Run: headless pygame with SDL's dummy video driver; simulated clock (each Clock.tick advances the game by its frame time, no real sleeping); random seed 0; keys injected as events and as key.get_pressed() state; no mouse input.
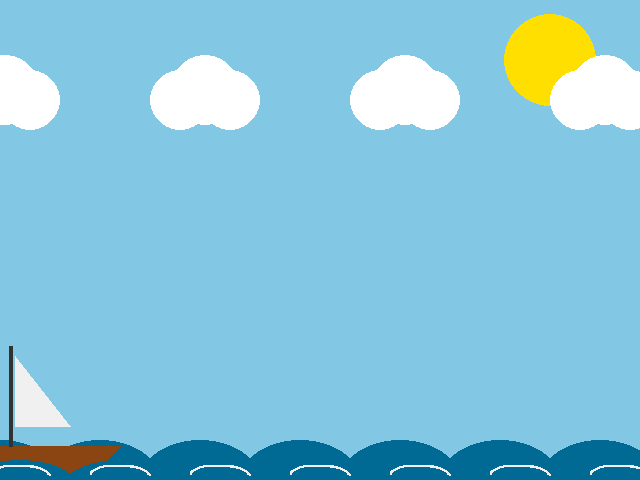
Frame 1 of 4 · flips 1–60 · no input
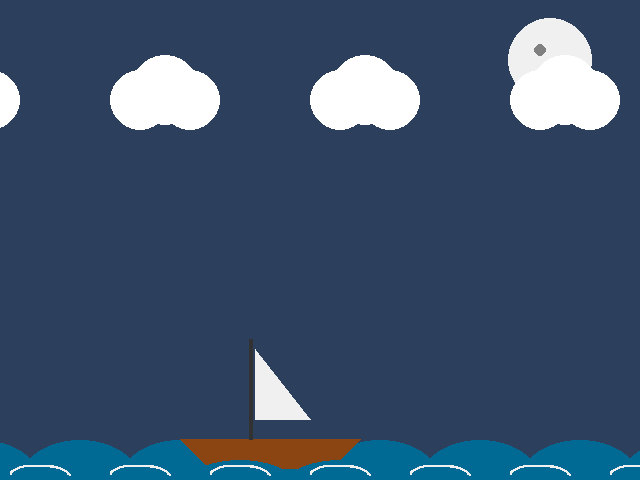
Frame 2 of 4 · flips 61–180 · tapped SPACE, RETURN · held RIGHT (→), D
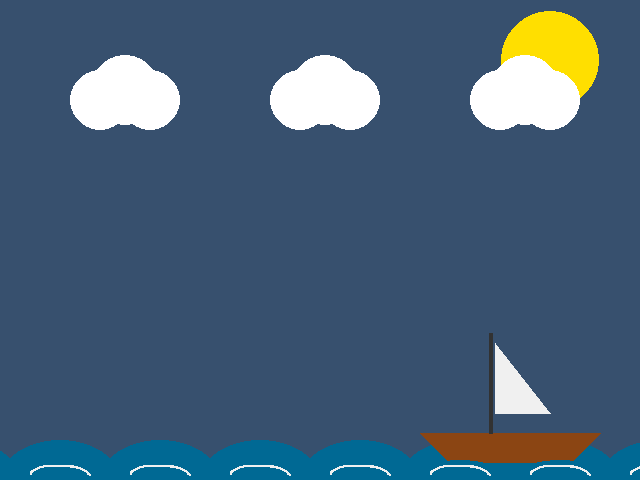
Frame 3 of 4 · flips 181–300 · held DOWN (↓), S
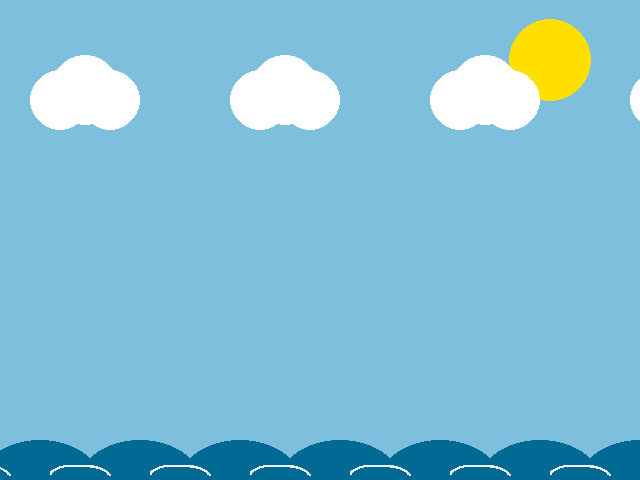
Frame 4 of 4 · flips 301–420 · held LEFT (←), A, UP (↑), W

The pygame program that drew these frames:

import pygame
import math
import random


pygame.init()

WIDTH = 640
HEIGHT = 480
screen = pygame.display.set_mode((WIDTH, HEIGHT))
clock = pygame.time.Clock()

# Initialize Variables

skynight = (25,25,212)
skyeblue = (135, 206, 235)
water = (0, 105, 148)
deep_water = (0, 75, 110)
sun_colour = (255, 223, 0)
brown = (139, 69, 19)
white = (240, 240, 240)
cloudwhite = (255, 255, 255)
cx = 0
sun_x = 0 
sun_speed = 2

x = 0
boat_x = -150
water_offset = 0
sun_radius = 40
growth = True
frame_count = 0
sux_x = 0

sun_colour = 255 
# need to change the sun colour, to 
# GAMESTATE UPDATES

running = True
while running:
    for event in pygame.event.get():
        if event.type == pygame.QUIT:
            running = False

    if cx > 2000:
        cx = 0
    
    frame_count += 1
    boat_x += 2

    bob = math.sin(frame_count * 0.07) * 7
    
    if boat_x > WIDTH:
        boat_x = -200
    
    water_offset = (water_offset + 1) % 100
    
    if growth:
        sun_radius += 0.1
        if sun_radius > 50:
            growth = False
    else:
        sun_radius += -0.1
        if sun_radius < 40:
            growth = True
# SUN COLOUR 
    sun_colour += -1
    if sun_colour < 0:
        sun_colour = 255
    
    sun_x += sun_speed
    if sun_x > WIDTH + 50:
        sun_x = -50 
# Screen Hue Change
    frame_count += 1
    thecycle = (math.sin(frame_count * 0.01) + 1) / 2     
    sky_r = int(10 + (125) * thecycle)
    sky_g = int(10 + (196) * thecycle)
    sky_b = int(40 + (195) * thecycle)
    current_sky = (sky_r, sky_g, sky_b)

    screen.fill(current_sky)
    cx += 3
    if thecycle <= 0.3:
        pygame.draw.circle(screen, white, (550, 60), int(sun_radius))
        pygame.draw.circle(screen, (128, 128, 128), (540, 50), 6)
        pygame.draw.circle(screen, (128, 128, 128), (565, 70), 8)
        pygame.draw.circle(screen, (128, 128, 128), (550, 80), 4)
    else:
        pygame.draw.circle(screen, (255, 223, 0), (550, 60), int(sun_radius))
# Cloud move
    for cloud_x in range(-5200, WIDTH + 100, 200):
        y = 100
        pygame.draw.circle(screen, cloudwhite, (cloud_x + cx, y), 30)
        pygame.draw.circle(screen, cloudwhite, (cloud_x + 25 + cx, y - 10), 35)
        pygame.draw.circle(screen, cloudwhite, (cloud_x + 50 + cx, y), 30)


    for kirill in range(-100, WIDTH + 100, 100):
        pygame.draw.ellipse(screen, water, (kirill - water_offset, 440, 120, 80))

    boat_y = 440 + bob
    pygame.draw.rect(screen, brown, (boat_x, boat_y, 120, 30))
    pygame.draw.polygon(screen, brown, [(boat_x, boat_y), (boat_x - 30, boat_y), (boat_x, boat_y + 30)])
    pygame.draw.polygon(screen, brown, [(boat_x + 120, boat_y), (boat_x + 150, boat_y), (boat_x + 120, boat_y + 30)])
    pygame.draw.line(screen, (50, 50, 50), (boat_x + 40, boat_y), (boat_x + 40, boat_y - 100), 4)
    pygame.draw.polygon(screen, white, [(boat_x + 45, boat_y - 90), (boat_x + 100, boat_y - 20), (boat_x + 45, boat_y - 20)])

    for i in range(-100, WIDTH + 100, 100):
        wavex = i + water_offset
        pygame.draw.ellipse(screen, water, (wavex, 460, 120, 60))
        pygame.draw.arc(screen, white, (wavex + 30, 465, 60, 20), 0, 3.14, 2)

    pygame.display.flip()
    clock.tick(60)

pygame.quit()
